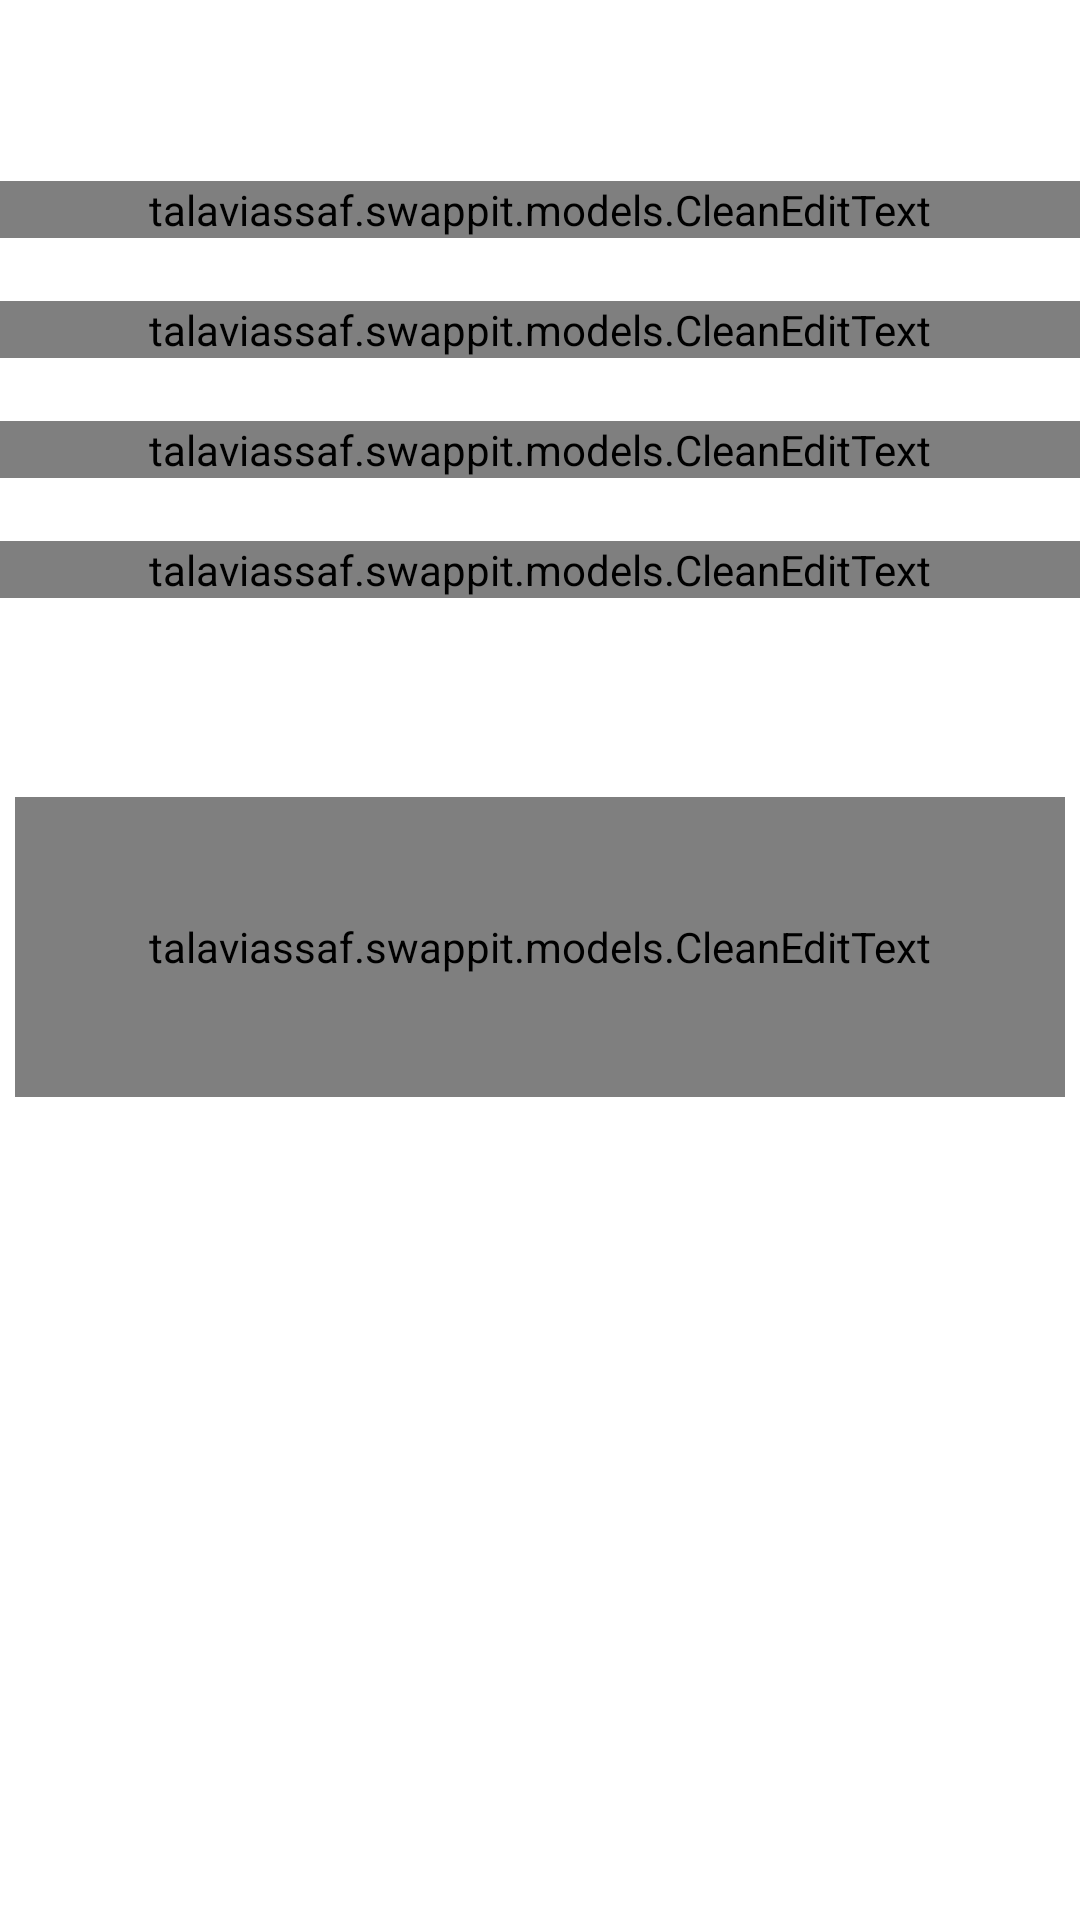

Here is an Android app screen rendered from its layout file. Give the layout XML and the strings, colors and styles it references.
<!-- AndroidManifest.xml: application theme AppTheme -->
<!-- res/layout/personal_zone_contact_us.xml -->
<?xml version="1.0" encoding="utf-8"?>
<androidx.appcompat.widget.LinearLayoutCompat xmlns:android="http://schemas.android.com/apk/res/android"
    android:layout_width="match_parent"
    android:layout_height="match_parent"
    android:orientation="vertical">

    <androidx.appcompat.widget.AppCompatTextView
        style="@style/TextViewWhite"
        android:layout_gravity="center"
        android:layout_marginTop="25dp"
        android:text="@string/personal_zone_contact_us_title" />

    <ScrollView
        android:layout_width="match_parent"
        android:layout_height="wrap_content"
        android:layout_marginTop="15dp">

        <RelativeLayout
            android:layout_width="match_parent"
            android:layout_height="wrap_content"
            android:gravity="center">

            <talaviassaf.swappit.models.CleanEditText
                android:id="@+id/fullName"
                style="@style/EditText"
                android:hint="@string/personal_zone_contact_us_full_name"
                android:textColor="@android:color/white" />

            <View
                android:id="@+id/divider1"
                style="@style/WhiteDividerWithMargin1"
                android:layout_below="@id/fullName" />

            <talaviassaf.swappit.models.CleanEditText
                android:id="@+id/phone"
                style="@style/EditText"
                android:layout_below="@id/divider1"
                android:gravity="start"
                android:hint="@string/personal_zone_contact_us_phone"
                android:inputType="phone"
                android:textAlignment="viewStart"
                android:textColor="@android:color/white" />

            <View
                android:id="@+id/divider2"
                style="@style/WhiteDividerWithMargin1"
                android:layout_below="@id/phone" />

            <talaviassaf.swappit.models.CleanEditText
                android:id="@+id/email"
                style="@style/EditText"
                android:layout_below="@id/divider2"
                android:hint="@string/bg_field_email"
                android:inputType="textEmailAddress"
                android:textColor="@android:color/white" />

            <View
                android:id="@+id/divider3"
                style="@style/WhiteDividerWithMargin1"
                android:layout_below="@id/email" />

            <talaviassaf.swappit.models.CleanEditText
                android:id="@+id/subject"
                style="@style/EditText"
                android:layout_below="@id/divider3"
                android:hint="@string/personal_zone_contact_us_subject"
                android:textColor="@android:color/white" />

            <View
                android:id="@+id/divider4"
                style="@style/WhiteDividerWithMargin1"
                android:layout_below="@id/subject" />

            <androidx.appcompat.widget.AppCompatTextView
                android:id="@+id/content_title"
                style="@style/TextViewWhite"
                android:layout_below="@id/divider4"
                android:layout_marginBottom="10dp"
                android:layout_marginLeft="10dp"
                android:layout_marginStart="10dp"
                android:layout_marginTop="15dp"
                android:text="@string/personal_zone_contact_us_content" />

            <androidx.appcompat.widget.AppCompatTextView
                style="@style/TextViewWhite"
                android:layout_alignBaseline="@id/content_title"
                android:layout_toEndOf="@id/content_title"
                android:layout_toRightOf="@id/content_title"
                android:text="@string/personal_zone_contact_us_chars_limit"
                android:textSize="12sp" />

            <talaviassaf.swappit.models.CleanEditText
                android:id="@+id/content"
                style="@style/EditText"
                android:layout_height="100dp"
                android:layout_below="@id/content_title"
                android:layout_marginEnd="5dp"
                android:layout_marginStart="5dp"
                android:background="@drawable/stroke"
                android:gravity="top"
                android:hint=""
                android:inputType="textMultiLine"
                android:maxLength="500"
                android:padding="10dp"
                android:paddingEnd="10dp"
                android:paddingStart="10dp"
                android:textColor="@android:color/white" />

            <androidx.appcompat.widget.AppCompatButton
                android:id="@+id/send"
                style="@style/ButtonBottom"
                android:layout_below="@id/content"
                android:layout_marginTop="35dp"
                android:text="@string/personal_zone_contact_us_send" />

        </RelativeLayout>

    </ScrollView>

</androidx.appcompat.widget.LinearLayoutCompat>
<!-- resources referenced by this layout -->
<resources>
  <!-- drawable stroke (drawable) -->
  <?xml version="1.0" encoding="utf-8"?>
  <shape xmlns:android="http://schemas.android.com/apk/res/android">
  
      <corners android:radius="10dp" />
  
      <stroke
          android:width="1dp"
          android:color="@android:color/white" />
  
  </shape>
  <string name="bg_field_email">כתובת מייל</string>
  <string name="personal_zone_contact_us_chars_limit">(עד 500 תווים)</string>
  <string name="personal_zone_contact_us_content">תוכן הפנייה </string>
  <string name="personal_zone_contact_us_full_name">שם מלא</string>
  <string name="personal_zone_contact_us_phone">טלפון</string>
  <string name="personal_zone_contact_us_send">שלח</string>
  <string name="personal_zone_contact_us_subject">נושא הפנייה</string>
  <string name="personal_zone_contact_us_title">יצירת קשר</string>
  <style name="ButtonBottom">
  
          <item name="android:layout_height">50dp</item>
          <item name="android:layout_width">match_parent</item>
          <item name="android:layout_marginBottom">25dp</item>
          <item name="android:background">@drawable/stroke</item>
          <item name="android:textColor">@android:color/white</item>
          <item name="android:typeface">serif</item>
  
      </style>
  <style name="EditText">
  
          <item name="android:layout_height">match_parent</item>
          <item name="android:layout_width">match_parent</item>
          <item name="android:background">@null</item>
          <item name="android:drawablePadding">7.5dp</item>
          <item name="android:dropDownVerticalOffset">5dp</item>
          <item name="android:hint">חפש מותגים</item>
          <item name="android:imeOptions">actionDone</item>
          <item name="android:inputType">text</item>
          <item name="android:paddingLeft">10dp</item>
          <item name="android:paddingRight">10dp</item>
          <item name="android:textColorHint">@android:color/white</item>
          <item name="android:textSize">15sp</item>
          <item name="android:typeface">monospace</item>
  
      </style>
  <style name="TextViewWhite">
  
          <item name="android:layout_height">wrap_content</item>
          <item name="android:layout_width">wrap_content</item>
          <item name="android:textColor">@android:color/white</item>
          <item name="android:textSize">15sp</item>
          <item name="android:typeface">monospace</item>
  
      </style>
  <style name="WhiteDividerWithMargin1" parent="WhiteDividerWithMargin">
  
          <item name="android:layout_margin">10dp</item>
  
      </style>
  <style name="AppTheme" parent="Theme.AppCompat.Light.NoActionBar">
  
          
          <item name="colorPrimary">@color/colorPrimary</item>
          <item name="colorPrimaryDark">@android:color/black</item>
          <item name="colorAccent">@android:color/white</item>
          <item name="android:windowBackground">@null</item>
  
      </style>
  <style name="WhiteDividerWithMargin">
  
          <item name="android:layout_height">1dp</item>
          <item name="android:layout_width">match_parent</item>
          <item name="android:background">@android:color/white</item>
  
      </style>
  <color name="colorPrimary">#3F51B5</color>
</resources>
